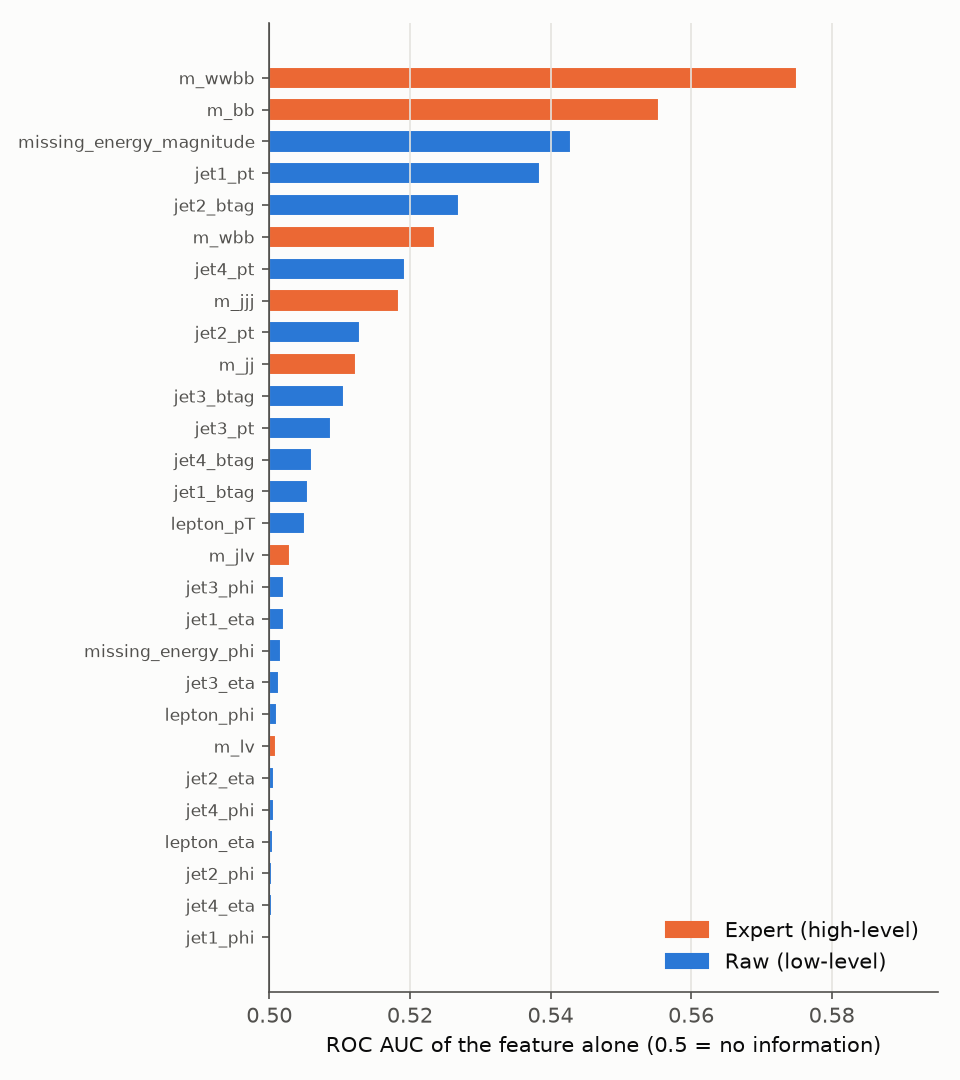

Values plotted in this chart, from the file beside it:
feature, group, auc, direction
m_wwbb, high, 0.575, lower=signal
m_bb, high, 0.5554, lower=signal
missing_energy_magnitude, low, 0.543, lower=signal
jet1_pt, low, 0.5385, higher=signal
jet2_btag, low, 0.527, lower=signal
m_wbb, high, 0.5235, lower=signal
jet4_pt, low, 0.5193, higher=signal
m_jjj, high, 0.5185, higher=signal
jet2_pt, low, 0.513, higher=signal
m_jj, high, 0.5124, higher=signal
jet3_btag, low, 0.5106, lower=signal
jet3_pt, low, 0.5087, higher=signal
jet4_btag, low, 0.5061, higher=signal
jet1_btag, low, 0.5056, lower=signal
lepton_pT, low, 0.5051, lower=signal
m_jlv, high, 0.5029, lower=signal
jet3_phi, low, 0.5022, higher=signal
jet1_eta, low, 0.5021, higher=signal
missing_energy_phi, low, 0.5017, lower=signal
jet3_eta, low, 0.5013, higher=signal
lepton_phi, low, 0.5011, lower=signal
m_lv, high, 0.5009, higher=signal
jet2_eta, low, 0.5007, higher=signal
jet4_phi, low, 0.5007, higher=signal
lepton_eta, low, 0.5005, higher=signal
jet2_phi, low, 0.5004, lower=signal
jet4_eta, low, 0.5003, lower=signal
jet1_phi, low, 0.5001, higher=signal
